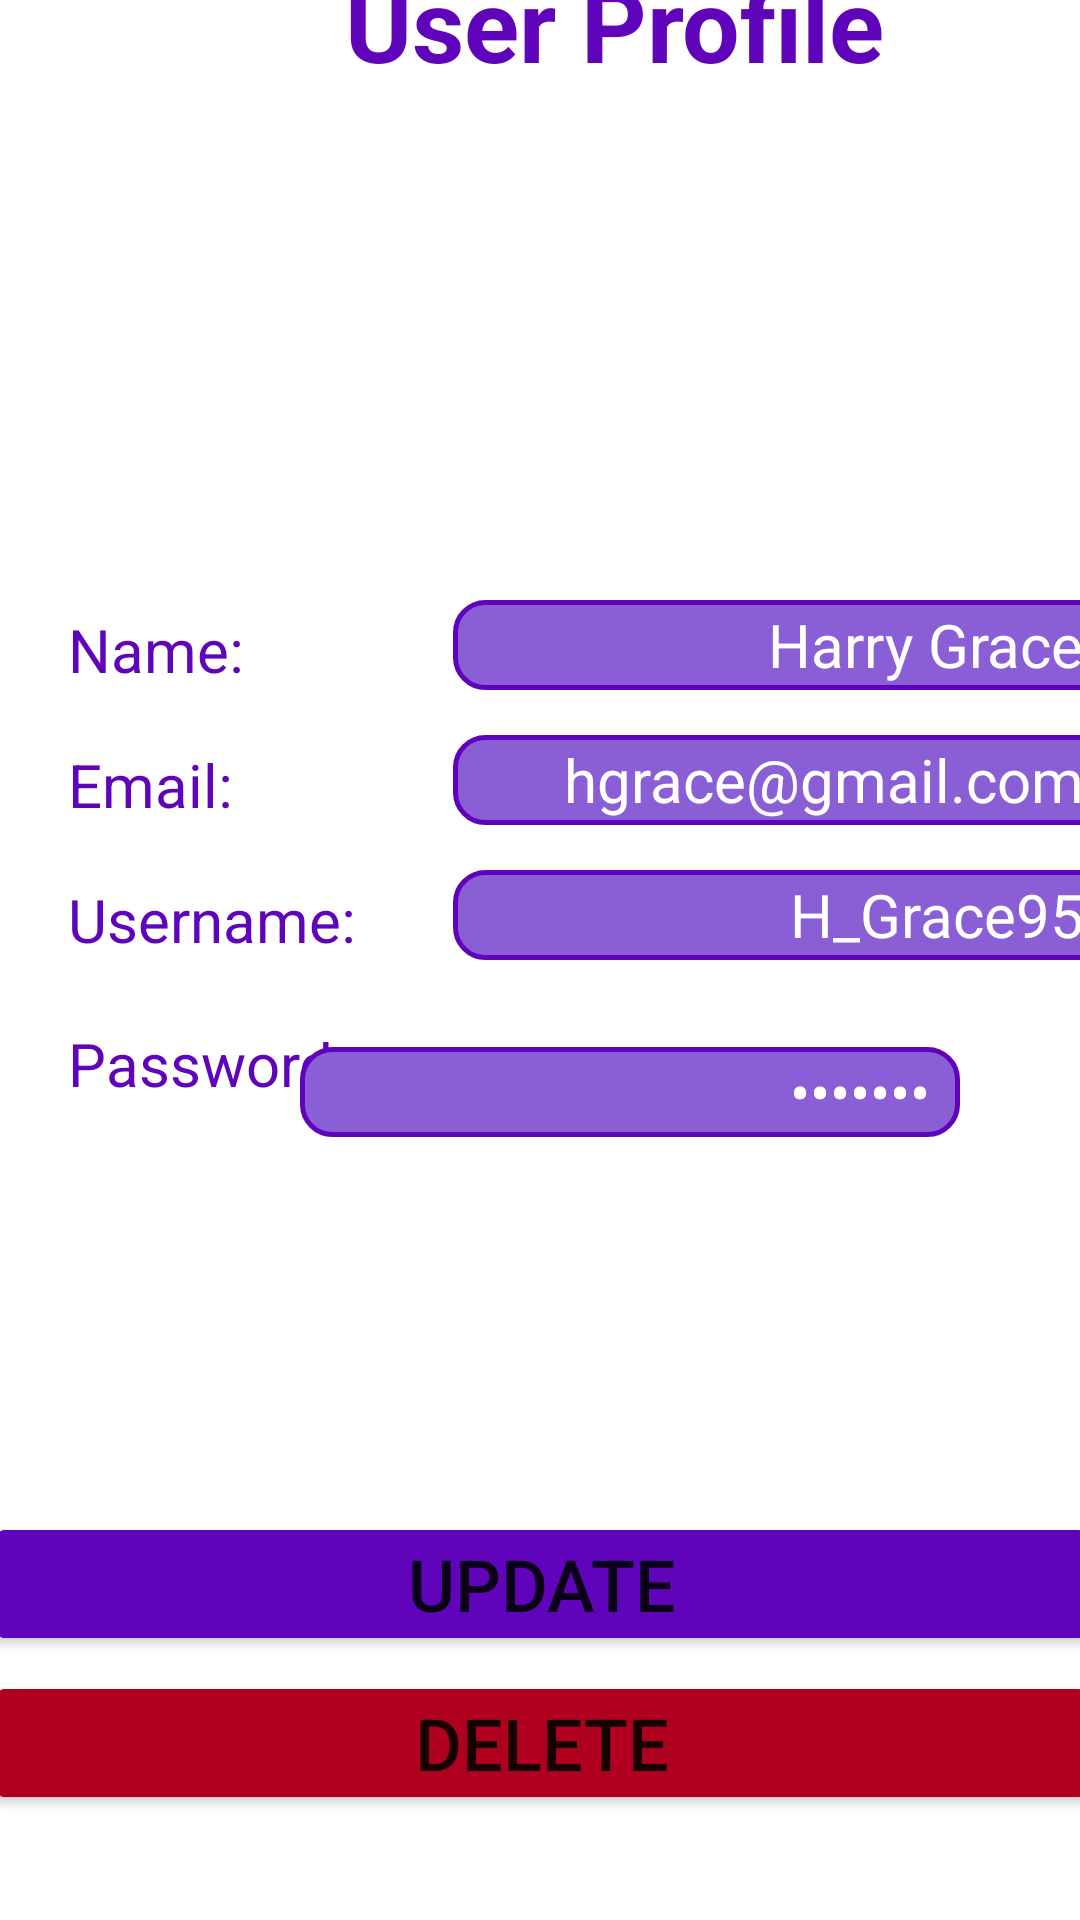

Reconstruct the res/layout file that produces this screen, plus the resources it refers to.
<!-- AndroidManifest.xml: application theme Theme.TravelSL -->
<!-- res/layout/activity_user_profile.xml -->
<?xml version="1.0" encoding="utf-8"?>
<androidx.constraintlayout.widget.ConstraintLayout xmlns:android="http://schemas.android.com/apk/res/android"
    xmlns:app="http://schemas.android.com/apk/res-auto"
    xmlns:tools="http://schemas.android.com/tools"
    android:layout_width="match_parent"
    android:layout_height="match_parent"
    tools:context=".activities_chamika.UserProfile">

    <TextView
        android:id="@+id/uppwd2"
        android:layout_width="94dp"
        android:layout_height="wrap_content"
        android:layout_marginStart="48dp"
        android:layout_marginEnd="9dp"
        android:layout_marginBottom="272dp"
        android:text="Password:"
        android:textColor="@color/app_color"
        android:textSize="@dimen/txtSIze"
        app:layout_constraintBottom_toBottomOf="parent"
        app:layout_constraintEnd_toStartOf="@+id/updatepwdtxt2"
        app:layout_constraintStart_toStartOf="parent" />

    <EditText
        android:id="@+id/updatepwdtxt2"
        android:layout_width="@dimen/profiletxtBoxLength"
        android:layout_height="@dimen/profiletxtBoxWidth"
        android:layout_marginEnd="40dp"
        android:layout_marginBottom="125dp"
        android:background="@drawable/boxborder2"
        android:ems="10"
        android:inputType="textPassword"
        android:paddingRight="10dp"
        android:text="*******"
        android:textAlignment="textEnd"
        android:textColor="@color/white"
        android:textSize="@dimen/txtSIze"
        app:layout_constraintBottom_toTopOf="@+id/updateprofile"
        app:layout_constraintEnd_toEndOf="parent" />

    <TextView
        android:id="@+id/userprofile"
        android:layout_width="wrap_content"
        android:layout_height="wrap_content"
        android:layout_marginStart="115dp"
        android:layout_marginEnd="115dp"
        android:layout_marginBottom="610dp"
        android:text="@string/userprofile"
        android:textColor="@color/app_color"
        android:textSize="@dimen/titleTextSize"
        android:textStyle="bold"
        app:layout_constraintBottom_toBottomOf="parent"
        app:layout_constraintEnd_toEndOf="parent"
        app:layout_constraintHorizontal_bias="0.0"
        app:layout_constraintStart_toStartOf="parent" />

    <ImageView
        android:id="@+id/imageView"
        android:layout_width="149dp"
        android:layout_height="130dp"
        android:layout_marginStart="141dp"
        android:layout_marginTop="22dp"
        android:layout_marginEnd="141dp"
        android:layout_marginBottom="460dp"
        app:layout_constraintBottom_toBottomOf="parent"
        app:layout_constraintEnd_toEndOf="parent"
        app:layout_constraintStart_toStartOf="parent"
        app:layout_constraintTop_toBottomOf="@+id/userprofile"
        tools:srcCompat="@drawable/persona" />

    <TextView
        android:id="@+id/upname"
        android:layout_width="wrap_content"
        android:layout_height="wrap_content"
        android:layout_marginStart="40dp"
        android:layout_marginEnd="296dp"
        android:layout_marginBottom="410dp"
        android:text="@string/upname"
        android:textColor="@color/app_color"
        android:textSize="@dimen/txtSIze"
        app:layout_constraintBottom_toBottomOf="parent"
        app:layout_constraintEnd_toEndOf="parent"
        app:layout_constraintStart_toStartOf="parent" />

    <TextView
        android:id="@+id/upemail"
        android:layout_width="wrap_content"
        android:layout_height="wrap_content"
        android:layout_marginStart="40dp"
        android:layout_marginEnd="300dp"
        android:layout_marginBottom="365dp"
        android:text="@string/upemail"
        android:textColor="@color/app_color"
        android:textSize="@dimen/txtSIze"
        app:layout_constraintBottom_toBottomOf="parent"
        app:layout_constraintEnd_toEndOf="parent"
        app:layout_constraintStart_toStartOf="parent" />

    <TextView
        android:id="@+id/upusername"
        android:layout_width="wrap_content"
        android:layout_height="wrap_content"
        android:layout_marginStart="40dp"
        android:layout_marginEnd="259dp"
        android:layout_marginBottom="320dp"
        android:text="@string/upusername"
        android:textColor="@color/app_color"
        android:textSize="@dimen/txtSIze"
        app:layout_constraintBottom_toBottomOf="parent"
        app:layout_constraintEnd_toEndOf="parent"
        app:layout_constraintStart_toStartOf="parent" />

    <Button
        android:id="@+id/updateprofile"
        android:layout_width="@dimen/profileBtnLength"
        android:layout_height="wrap_content"
        android:layout_marginStart="20dp"
        android:layout_marginEnd="20dp"
        android:layout_marginBottom="5dp"
        android:backgroundTint="@color/app_color"
        android:padding="5dp"
        android:text="@string/update"
        android:textSize="@dimen/txtBoxTextSize"
        app:layout_constraintBottom_toTopOf="@+id/delete"
        app:layout_constraintEnd_toEndOf="parent"
        app:layout_constraintStart_toStartOf="parent" />

    <Button
        android:id="@+id/delete"
        android:layout_width="@dimen/profileBtnLength"
        android:layout_height="wrap_content"
        android:layout_marginStart="20dp"
        android:layout_marginEnd="20dp"
        android:layout_marginBottom="35dp"
        android:backgroundTint="@color/design_default_color_error"
        android:padding="5dp"
        android:text="@string/delete"
        android:textSize="@dimen/txtBoxTextSize"
        app:layout_constraintBottom_toBottomOf="parent"
        app:layout_constraintEnd_toEndOf="parent"
        app:layout_constraintStart_toStartOf="parent" />

    <EditText
        android:id="@+id/updatename"
        android:layout_width="@dimen/profiletxtBoxLength"
        android:layout_height="@dimen/profiletxtBoxWidth"
        android:layout_marginStart="151dp"
        android:layout_marginEnd="40dp"
        android:layout_marginBottom="410dp"
        android:background="@drawable/boxborder2"
        android:ems="10"
        android:inputType="textPersonName"
        android:paddingRight="10dp"
        android:text="Harry Grace"
        android:textAlignment="textEnd"
        android:textColor="@color/white"
        android:textSize="@dimen/txtSIze"
        app:layout_constraintBottom_toBottomOf="parent"
        app:layout_constraintEnd_toEndOf="parent"
        app:layout_constraintHorizontal_bias="0.0"
        app:layout_constraintStart_toStartOf="parent" />

    <EditText
        android:id="@+id/updateEmail"
        android:layout_width="@dimen/profiletxtBoxLength"
        android:layout_height="@dimen/profiletxtBoxWidth"
        android:layout_marginStart="151dp"
        android:layout_marginEnd="40dp"
        android:layout_marginBottom="365dp"
        android:background="@drawable/boxborder2"
        android:ems="10"
        android:inputType="textPersonName"
        android:paddingRight="10dp"
        android:text="hgrace@gmail.com"
        android:textAlignment="textEnd"
        android:textColor="@color/white"
        android:textSize="@dimen/txtSIze"
        app:layout_constraintBottom_toBottomOf="parent"
        app:layout_constraintEnd_toEndOf="parent"
        app:layout_constraintHorizontal_bias="0.0"
        app:layout_constraintStart_toStartOf="parent" />

    <EditText
        android:id="@+id/updateuname"
        android:layout_width="@dimen/profiletxtBoxLength"
        android:layout_height="@dimen/profiletxtBoxWidth"
        android:layout_marginStart="151dp"
        android:layout_marginEnd="40dp"
        android:layout_marginBottom="320dp"
        android:background="@drawable/boxborder2"
        android:ems="10"
        android:inputType="textPersonName"
        android:paddingRight="10dp"
        android:text="H_Grace95"
        android:textAlignment="textEnd"
        android:textColor="@color/white"
        android:textSize="@dimen/txtSIze"
        app:layout_constraintBottom_toBottomOf="parent"
        app:layout_constraintEnd_toEndOf="parent"
        app:layout_constraintHorizontal_bias="0.0"
        app:layout_constraintStart_toStartOf="parent" />

    <ImageView
        android:id="@+id/backbtn1"
        android:layout_width="wrap_content"
        android:layout_height="wrap_content"
        android:layout_marginStart="347dp"
        android:layout_marginTop="16dp"
        android:layout_marginEnd="16dp"
        android:layout_marginBottom="227dp"
        app:layout_constraintBottom_toTopOf="@+id/updatename"
        app:layout_constraintEnd_toEndOf="parent"
        app:layout_constraintStart_toStartOf="parent"
        app:layout_constraintTop_toTopOf="parent"
        app:srcCompat="@drawable/baseline_exit_to_app_24" />
</androidx.constraintlayout.widget.ConstraintLayout>
<!-- resources referenced by this layout -->
<resources>
  <color name="app_color">#6004BB</color>
  <color name="white">#FFFFFFFF</color>
  <dimen name="profileBtnLength">370dp</dimen>
  <dimen name="profiletxtBoxLength">220dp</dimen>
  <dimen name="profiletxtBoxWidth">30dp</dimen>
  <dimen name="titleTextSize">34sp</dimen>
  <dimen name="txtBoxTextSize">24sp</dimen>
  <dimen name="txtSIze">20sp</dimen>
  <!-- drawable baseline_exit_to_app_24 (drawable) -->
  <vector android:autoMirrored="true" android:height="48dp"
      android:tint="#2A6168" android:viewportHeight="24"
      android:viewportWidth="24" android:width="48dp" xmlns:android="http://schemas.android.com/apk/res/android">
      <path android:fillColor="@android:color/white" android:pathData="M10.09,15.59L11.5,17l5,-5 -5,-5 -1.41,1.41L12.67,11H3v2h9.67l-2.58,2.59zM19,3H5c-1.11,0 -2,0.9 -2,2v4h2V5h14v14H5v-4H3v4c0,1.1 0.89,2 2,2h14c1.1,0 2,-0.9 2,-2V5c0,-1.1 -0.9,-2 -2,-2z"/>
  </vector>
  <!-- drawable boxborder2 (drawable) -->
  <?xml version="1.0" encoding="utf-8"?>
  <shape
      android:shape="rectangle"
      xmlns:android="http://schemas.android.com/apk/res/android">
      <corners android:radius="10dp"/>
      <solid android:color="#FF8A5FD6"/>
      <stroke android:width="1.5dp" android:color="@color/app_color"/>
  </shape>
  <!-- drawable persona: png bitmap (drawable, 95596 bytes) -->
  <string name="delete">Delete</string>
  <string name="update">Update</string>
  <string name="upemail">Email\:</string>
  <string name="upname">Name\:</string>
  <string name="upusername">Username\:</string>
  <string name="userprofile">User Profile</string>
  <style name="Theme.TravelSL" parent="Theme.MaterialComponents.DayNight.NoActionBar">
          
          <item name="colorPrimary">@color/purple_500</item>
          <item name="colorPrimaryVariant">@color/purple_700</item>
          <item name="colorOnPrimary">@color/white</item>
          
          <item name="colorSecondary">@color/teal_200</item>
          <item name="colorSecondaryVariant">@color/teal_700</item>
          <item name="colorOnSecondary">@color/black</item>
          
          <item name="android:statusBarColor">?attr/colorPrimaryVariant</item>
          
      </style>
  <color name="purple_500">#FF6200EE</color>
  <color name="purple_700">#FF3700B3</color>
  <color name="teal_200">#FF03DAC5</color>
  <color name="teal_700">#FF018786</color>
  <color name="black">#FF000000</color>
</resources>
